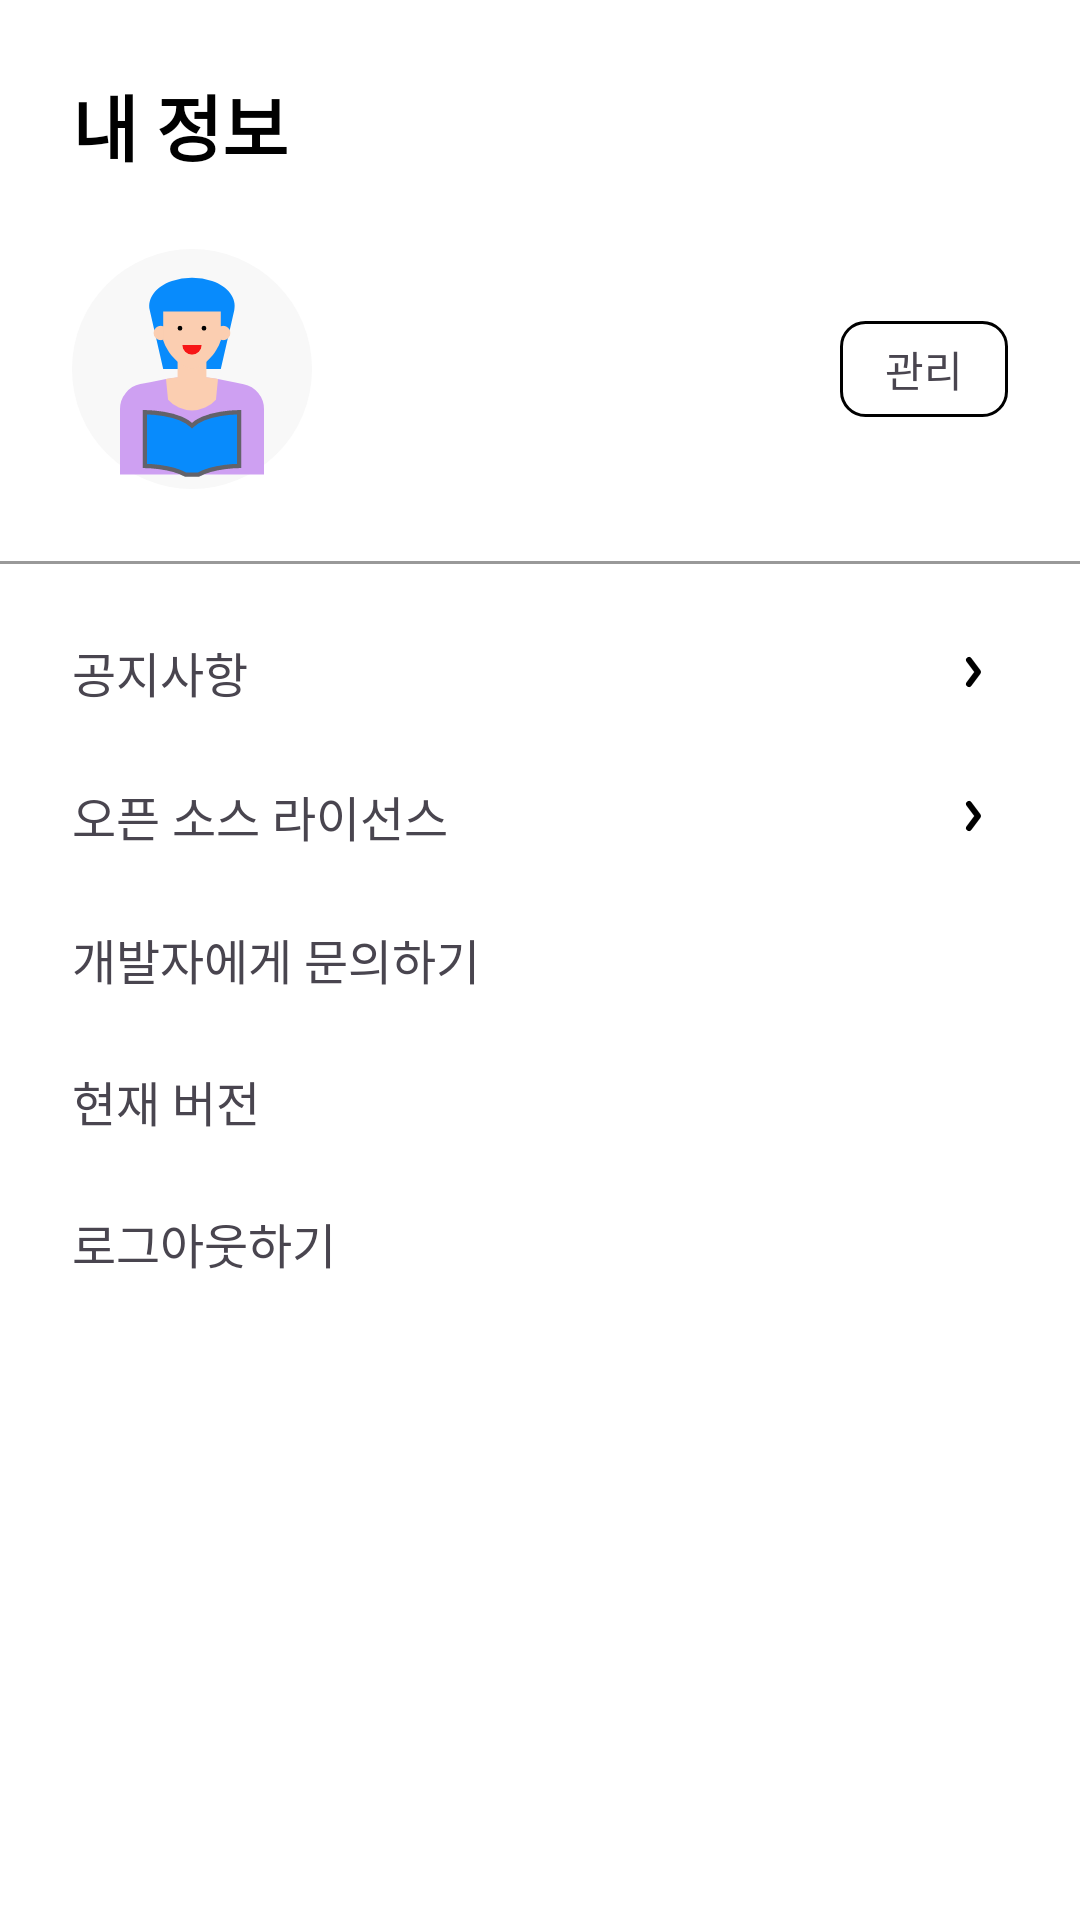

Here is an Android app screen rendered from its layout file. Give the layout XML and the strings, colors and styles it references.
<!-- AndroidManifest.xml: application theme Theme.NovelPartyMember -->
<!-- res/layout/fragment_my_page.xml -->
<?xml version="1.0" encoding="utf-8"?>
<androidx.constraintlayout.widget.ConstraintLayout
    xmlns:android="http://schemas.android.com/apk/res/android"
    android:layout_width="match_parent"
    android:layout_height="match_parent"
    xmlns:app="http://schemas.android.com/apk/res-auto"
    xmlns:tools="http://schemas.android.com/tools">

    <TextView
        android:id="@+id/text_my_info"
        android:layout_width="wrap_content"
        android:layout_height="wrap_content"
        android:text="@string/my_page_user_info"
        android:textSize="24sp"
        android:textColor="@color/colorBlack"
        android:textStyle="bold"
        android:gravity="center"
        android:layout_marginStart="24dp"
        android:layout_marginTop="24dp"
        app:layout_constraintTop_toTopOf="parent"
        app:layout_constraintStart_toStartOf="parent" />

    <androidx.constraintlayout.widget.ConstraintLayout
        android:id="@+id/layout_user_info"
        android:layout_width="wrap_content"
        android:layout_height="wrap_content"
        android:layout_marginTop="24dp"
        app:layout_constraintStart_toStartOf="@+id/text_my_info"
        app:layout_constraintTop_toBottomOf="@+id/text_my_info">

        <ImageView
            android:id="@+id/img_user_photo"
            android:layout_width="80dp"
            android:layout_height="80dp"
            android:src="@drawable/ic_profile_user"
            android:background="@drawable/circle_background"
            app:layout_constraintTop_toTopOf="parent"
            app:layout_constraintStart_toStartOf="parent" />

    </androidx.constraintlayout.widget.ConstraintLayout>

    <androidx.constraintlayout.widget.ConstraintLayout
        android:layout_width="0dp"
        android:layout_height="0dp"
        android:layout_marginStart="24dp"
        android:layout_marginEnd="24dp"
        app:layout_constraintEnd_toEndOf="parent"
        app:layout_constraintStart_toEndOf="@+id/layout_user_info"
        app:layout_constraintTop_toTopOf="@+id/layout_user_info"
        app:layout_constraintBottom_toBottomOf="@id/layout_user_info">

        <TextView
            android:id="@+id/text_user_nick_name"
            android:layout_width="0dp"
            android:layout_height="wrap_content"
            android:textSize="16sp"
            tools:text="소파모"
            app:layout_constraintEnd_toStartOf="@+id/layout_user_manager"
            app:layout_constraintTop_toTopOf="parent"
            app:layout_constraintStart_toStartOf="parent"/>

        <TextView
            android:id="@+id/text_user_email"
            android:layout_width="0dp"
            android:layout_height="wrap_content"
            android:textSize="16sp"
            android:textColor="@color/color8F8F8F"
            tools:text="ohjjoa@naver.com"
            app:layout_constraintEnd_toStartOf="@+id/layout_user_manager"
            app:layout_constraintTop_toBottomOf="@id/text_user_nick_name"
            app:layout_constraintBottom_toTopOf="@+id/text_sign_up_date"
            app:layout_constraintStart_toStartOf="parent"/>

        <TextView
            android:id="@+id/text_sign_up_date"
            android:layout_width="wrap_content"
            android:layout_height="wrap_content"
            android:textSize="16sp"
            tools:text="작가 등록일 24.01.02"
            android:textColor="@color/color8F8F8F"
            app:layout_constraintBottom_toBottomOf="parent"
            app:layout_constraintStart_toStartOf="parent"/>

        <androidx.constraintlayout.widget.ConstraintLayout
            android:id="@+id/layout_user_manager"
            android:layout_width="56dp"
            android:layout_height="32dp"
            android:background="@drawable/bg_round_ffffff_8dp"
            app:layout_constraintTop_toTopOf="parent"
            app:layout_constraintBottom_toBottomOf="parent"
            app:layout_constraintEnd_toEndOf="parent">

            <TextView
                android:layout_width="wrap_content"
                android:layout_height="wrap_content"
                android:text="관리"
                app:layout_constraintTop_toTopOf="parent"
                app:layout_constraintBottom_toBottomOf="parent"
                app:layout_constraintStart_toStartOf="parent"
                app:layout_constraintEnd_toEndOf="parent"/>

        </androidx.constraintlayout.widget.ConstraintLayout>

    </androidx.constraintlayout.widget.ConstraintLayout>

    <androidx.constraintlayout.widget.ConstraintLayout
        android:id="@+id/layout_divide"
        android:layout_width="match_parent"
        android:layout_height="1dp"
        android:background="@color/colorLightGray"
        android:layout_marginTop="24dp"
        app:layout_constraintStart_toStartOf="parent"
        app:layout_constraintEnd_toEndOf="parent"
        app:layout_constraintTop_toBottomOf="@+id/layout_user_info">
        
        <TextView
            android:layout_width="wrap_content"
            android:layout_height="wrap_content"
            android:text="서비스 정보"
            android:textColor="@color/colorWhite"
            android:layout_marginStart="24dp"
            android:textSize="24sp"
            app:layout_constraintTop_toTopOf="parent"
            app:layout_constraintBottom_toBottomOf="parent"
            app:layout_constraintStart_toStartOf="parent"/>
    </androidx.constraintlayout.widget.ConstraintLayout>

    <androidx.constraintlayout.widget.ConstraintLayout
        android:id="@+id/layout_notify"
        android:layout_width="0dp"
        android:layout_height="wrap_content"
        android:layout_marginTop="24dp"
        android:layout_marginStart="24dp"
        android:layout_marginEnd="24dp"
        app:layout_constraintEnd_toEndOf="@+id/layout_divide"
        app:layout_constraintStart_toStartOf="@+id/layout_divide"
        app:layout_constraintTop_toBottomOf="@+id/layout_divide">

        <TextView
            android:id="@+id/text_notify"
            android:layout_width="wrap_content"
            android:layout_height="wrap_content"
            android:text="공지사항"
            android:textSize="16sp"
            app:layout_constraintTop_toTopOf="parent"
            app:layout_constraintBottom_toBottomOf="parent"
            app:layout_constraintStart_toStartOf="parent"/>

        <ImageView
            android:layout_width="wrap_content"
            android:layout_height="wrap_content"
            android:src="@drawable/ic_arrow_right"
            app:layout_constraintEnd_toEndOf="parent"
            app:layout_constraintTop_toTopOf="parent"
            app:layout_constraintBottom_toBottomOf="parent" />
    </androidx.constraintlayout.widget.ConstraintLayout>

    <androidx.constraintlayout.widget.ConstraintLayout
        android:id="@+id/layout_license"
        android:layout_width="0dp"
        android:layout_height="wrap_content"
        android:layout_marginTop="24dp"
        app:layout_constraintEnd_toEndOf="@+id/layout_notify"
        app:layout_constraintStart_toStartOf="@+id/layout_notify"
        app:layout_constraintTop_toBottomOf="@+id/layout_notify">

        <TextView
            android:id="@+id/text_license"
            android:layout_width="wrap_content"
            android:layout_height="wrap_content"
            android:text="오픈 소스 라이선스"
            android:textSize="16sp"
            app:layout_constraintTop_toTopOf="parent"
            app:layout_constraintBottom_toBottomOf="parent"
            app:layout_constraintStart_toStartOf="parent"/>

        <ImageView
            android:layout_width="wrap_content"
            android:layout_height="wrap_content"
            android:src="@drawable/ic_arrow_right"
            app:layout_constraintEnd_toEndOf="parent"
            app:layout_constraintTop_toTopOf="parent"
            app:layout_constraintBottom_toBottomOf="parent" />

    </androidx.constraintlayout.widget.ConstraintLayout>

    <androidx.constraintlayout.widget.ConstraintLayout
        android:id="@+id/layout_question"
        android:layout_width="0dp"
        android:layout_height="wrap_content"
        android:layout_marginTop="24dp"
        app:layout_constraintEnd_toEndOf="@+id/layout_license"
        app:layout_constraintStart_toStartOf="@+id/layout_license"
        app:layout_constraintTop_toBottomOf="@+id/layout_license">

        <TextView
            android:id="@+id/text_question"
            android:layout_width="wrap_content"
            android:layout_height="wrap_content"
            android:text="개발자에게 문의하기"
            android:textSize="16sp"
            app:layout_constraintTop_toTopOf="parent"
            app:layout_constraintBottom_toBottomOf="parent"
            app:layout_constraintStart_toStartOf="parent"/>

    </androidx.constraintlayout.widget.ConstraintLayout>

    <androidx.constraintlayout.widget.ConstraintLayout
        android:id="@+id/layout_version"
        android:layout_width="0dp"
        android:layout_height="wrap_content"
        android:layout_marginTop="24dp"
        app:layout_constraintEnd_toEndOf="@+id/layout_question"
        app:layout_constraintStart_toStartOf="@+id/layout_question"
        app:layout_constraintTop_toBottomOf="@+id/layout_question">

        <TextView
            android:id="@+id/text_version"
            android:layout_width="wrap_content"
            android:layout_height="wrap_content"
            android:text="현재 버전"
            android:textSize="16sp"
            app:layout_constraintTop_toTopOf="parent"
            app:layout_constraintBottom_toBottomOf="parent"
            app:layout_constraintStart_toStartOf="parent"/>

        <TextView
            android:id="@+id/text_version_number"
            android:layout_width="wrap_content"
            android:layout_height="wrap_content"
            tools:text="1.0.0"
            android:textSize="16sp"
            app:layout_constraintTop_toTopOf="parent"
            app:layout_constraintBottom_toBottomOf="parent"
            app:layout_constraintEnd_toEndOf="parent"/>

    </androidx.constraintlayout.widget.ConstraintLayout>


    <androidx.constraintlayout.widget.ConstraintLayout
        android:id="@+id/layout_log_out"
        android:layout_width="0dp"
        android:layout_height="wrap_content"
        android:layout_marginTop="24dp"
        app:layout_constraintEnd_toEndOf="@+id/layout_version"
        app:layout_constraintStart_toStartOf="@+id/layout_version"
        app:layout_constraintTop_toBottomOf="@+id/layout_version">

        <TextView
            android:id="@+id/text_log_out"
            android:layout_width="wrap_content"
            android:layout_height="wrap_content"
            android:text="로그아웃하기"
            android:textSize="16sp"
            app:layout_constraintTop_toTopOf="parent"
            app:layout_constraintBottom_toBottomOf="parent"
            app:layout_constraintStart_toStartOf="parent"/>

    </androidx.constraintlayout.widget.ConstraintLayout>
    
</androidx.constraintlayout.widget.ConstraintLayout>
<!-- resources referenced by this layout -->
<resources>
  <color name="color8F8F8F">#8F8F8F</color>
  <color name="colorBlack">#FF000000</color>
  <color name="colorLightGray">#999999</color>
  <color name="colorWhite">#FFFFFFFF</color>
  <!-- drawable bg_round_ffffff_8dp (drawable) -->
  <?xml version="1.0" encoding="utf-8"?>
  <shape xmlns:android="http://schemas.android.com/apk/res/android"
      android:shape="rectangle">
      <solid
          android:color="@color/colorWhite"/>
      <corners
          android:bottomRightRadius="8dp"
          android:bottomLeftRadius="8dp"
          android:topRightRadius="8dp"
          android:topLeftRadius="8dp"/>
      <stroke
          android:width="1dp"
          android:color="@color/colorBlack" />
  </shape>
  <!-- drawable circle_background (drawable) -->
  <shape xmlns:android="http://schemas.android.com/apk/res/android"
      android:shape="oval">
      <solid android:color="@color/colorF8F8F8"/>
  </shape>
  <!-- drawable ic_arrow_right (drawable) -->
  <vector xmlns:android="http://schemas.android.com/apk/res/android"
      android:width="24dp"
      android:height="24dp"
      android:viewportWidth="24"
      android:viewportHeight="24">
    <path
        android:pathData="M11,16L14,12L11,8"
        android:strokeLineJoin="round"
        android:strokeWidth="2"
        android:fillColor="#00000000"
        android:strokeColor="@color/colorBlack"
        android:strokeLineCap="round"/>
  </vector>
  <!-- drawable ic_profile_user: vector/xml drawable (drawable, 2269 chars, omitted) -->
  <string name="my_page_user_info">내 정보</string>
  <style name="Theme.NovelPartyMember" parent="Base.Theme.NovelPartyMember" />
  <color name="colorF8F8F8">#F8F8F8</color>
  <style name="Base.Theme.NovelPartyMember" parent="Theme.Material3.DayNight.NoActionBar">
          
          
          <item name="android:windowBackground">@color/colorWhite</item>
          <item name="colorPrimary">@color/colorBlack</item>
          <item name="colorPrimaryDark">@color/colorWhite</item>
          <item name="colorAccent">#088bfc</item>
          <item name="colorControlNormal">#088bfc</item>
          
          <item name="android:windowFullscreen">false</item>
          <item name="android:windowNoTitle">true</item>
          <item name="android:windowActionBar">false</item>
      </style>
</resources>
